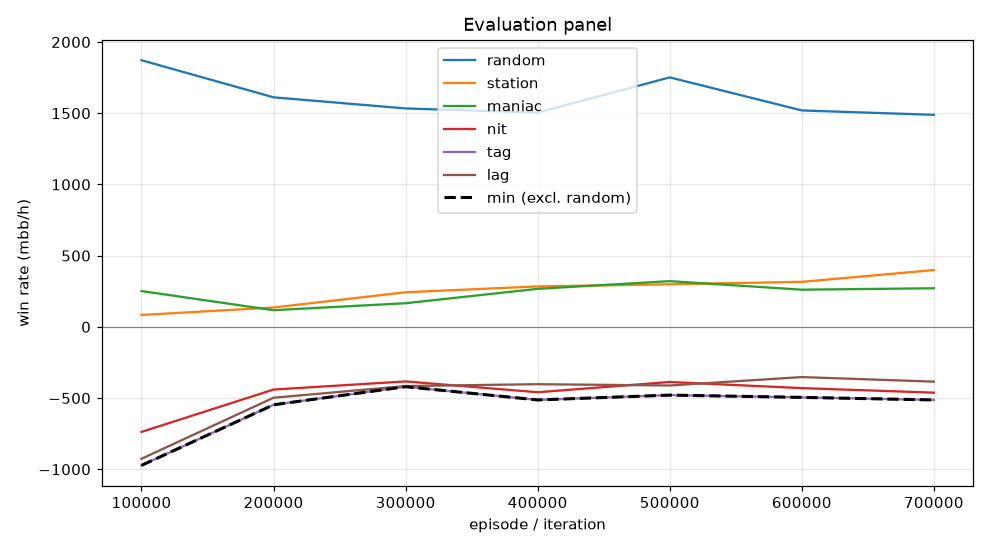

The table this chart was drawn from, first rows:
episode, min, mean, random_mean, random_se, station_mean, station_se, maniac_mean, maniac_se, nit_mean, nit_se, tag_mean, tag_se, lag_mean, lag_se, act_call, act_raise, act_fold, act_check
99999, -972.5, -460.2, 1872, 101, 83.5, 54.51, 251.5, 98.91, -737.5, 110.2, -972.5, 107, -926.0, 105.7, 0.4223, 0.4484, 0.006861, 0.1224
199999, -547.0, -246.3, 1612, 100.3, 136.0, 39.6, 117.0, 40.41, -440.0, 101.2, -547.0, 90.69, -497.5, 77.45, 0.5126, 0.4039, 0.0007159, 0.08282
299999, -420.0, -161.9, 1534, 95.38, 243.0, 44.19, 166.0, 35.32, -383.0, 94.23, -420.0, 82.78, -415.5, 73.23, 0.5299, 0.3591, 0.0009397, 0.1101
399999, -513.0, -164.7, 1504, 95.24, 284.0, 44.37, 267.0, 37.16, -459.0, 91.73, -513.0, 80.49, -402.5, 71.96, 0.5398, 0.3491, 0.001337, 0.1098
499999, -479.0, -131.5, 1752, 96.59, 299.0, 40.61, 321.0, 43.25, -387.0, 98.3, -479.0, 87.46, -411.5, 75.76, 0.5073, 0.4037, 0.000757, 0.08826
599999, -495.0, -140.1, 1520, 95.6, 316.0, 44.7, 261.0, 36.63, -430.0, 91.8, -495.0, 78.93, -352.5, 70.7, 0.5405, 0.3499, 0.001248, 0.1084
699999, -513.0, -137.9, 1488, 98.17, 399.0, 42.12, 271.0, 34.04, -462.0, 92.38, -513.0, 79.02, -384.5, 69.76, 0.5421, 0.3515, 0.0004898, 0.1058
